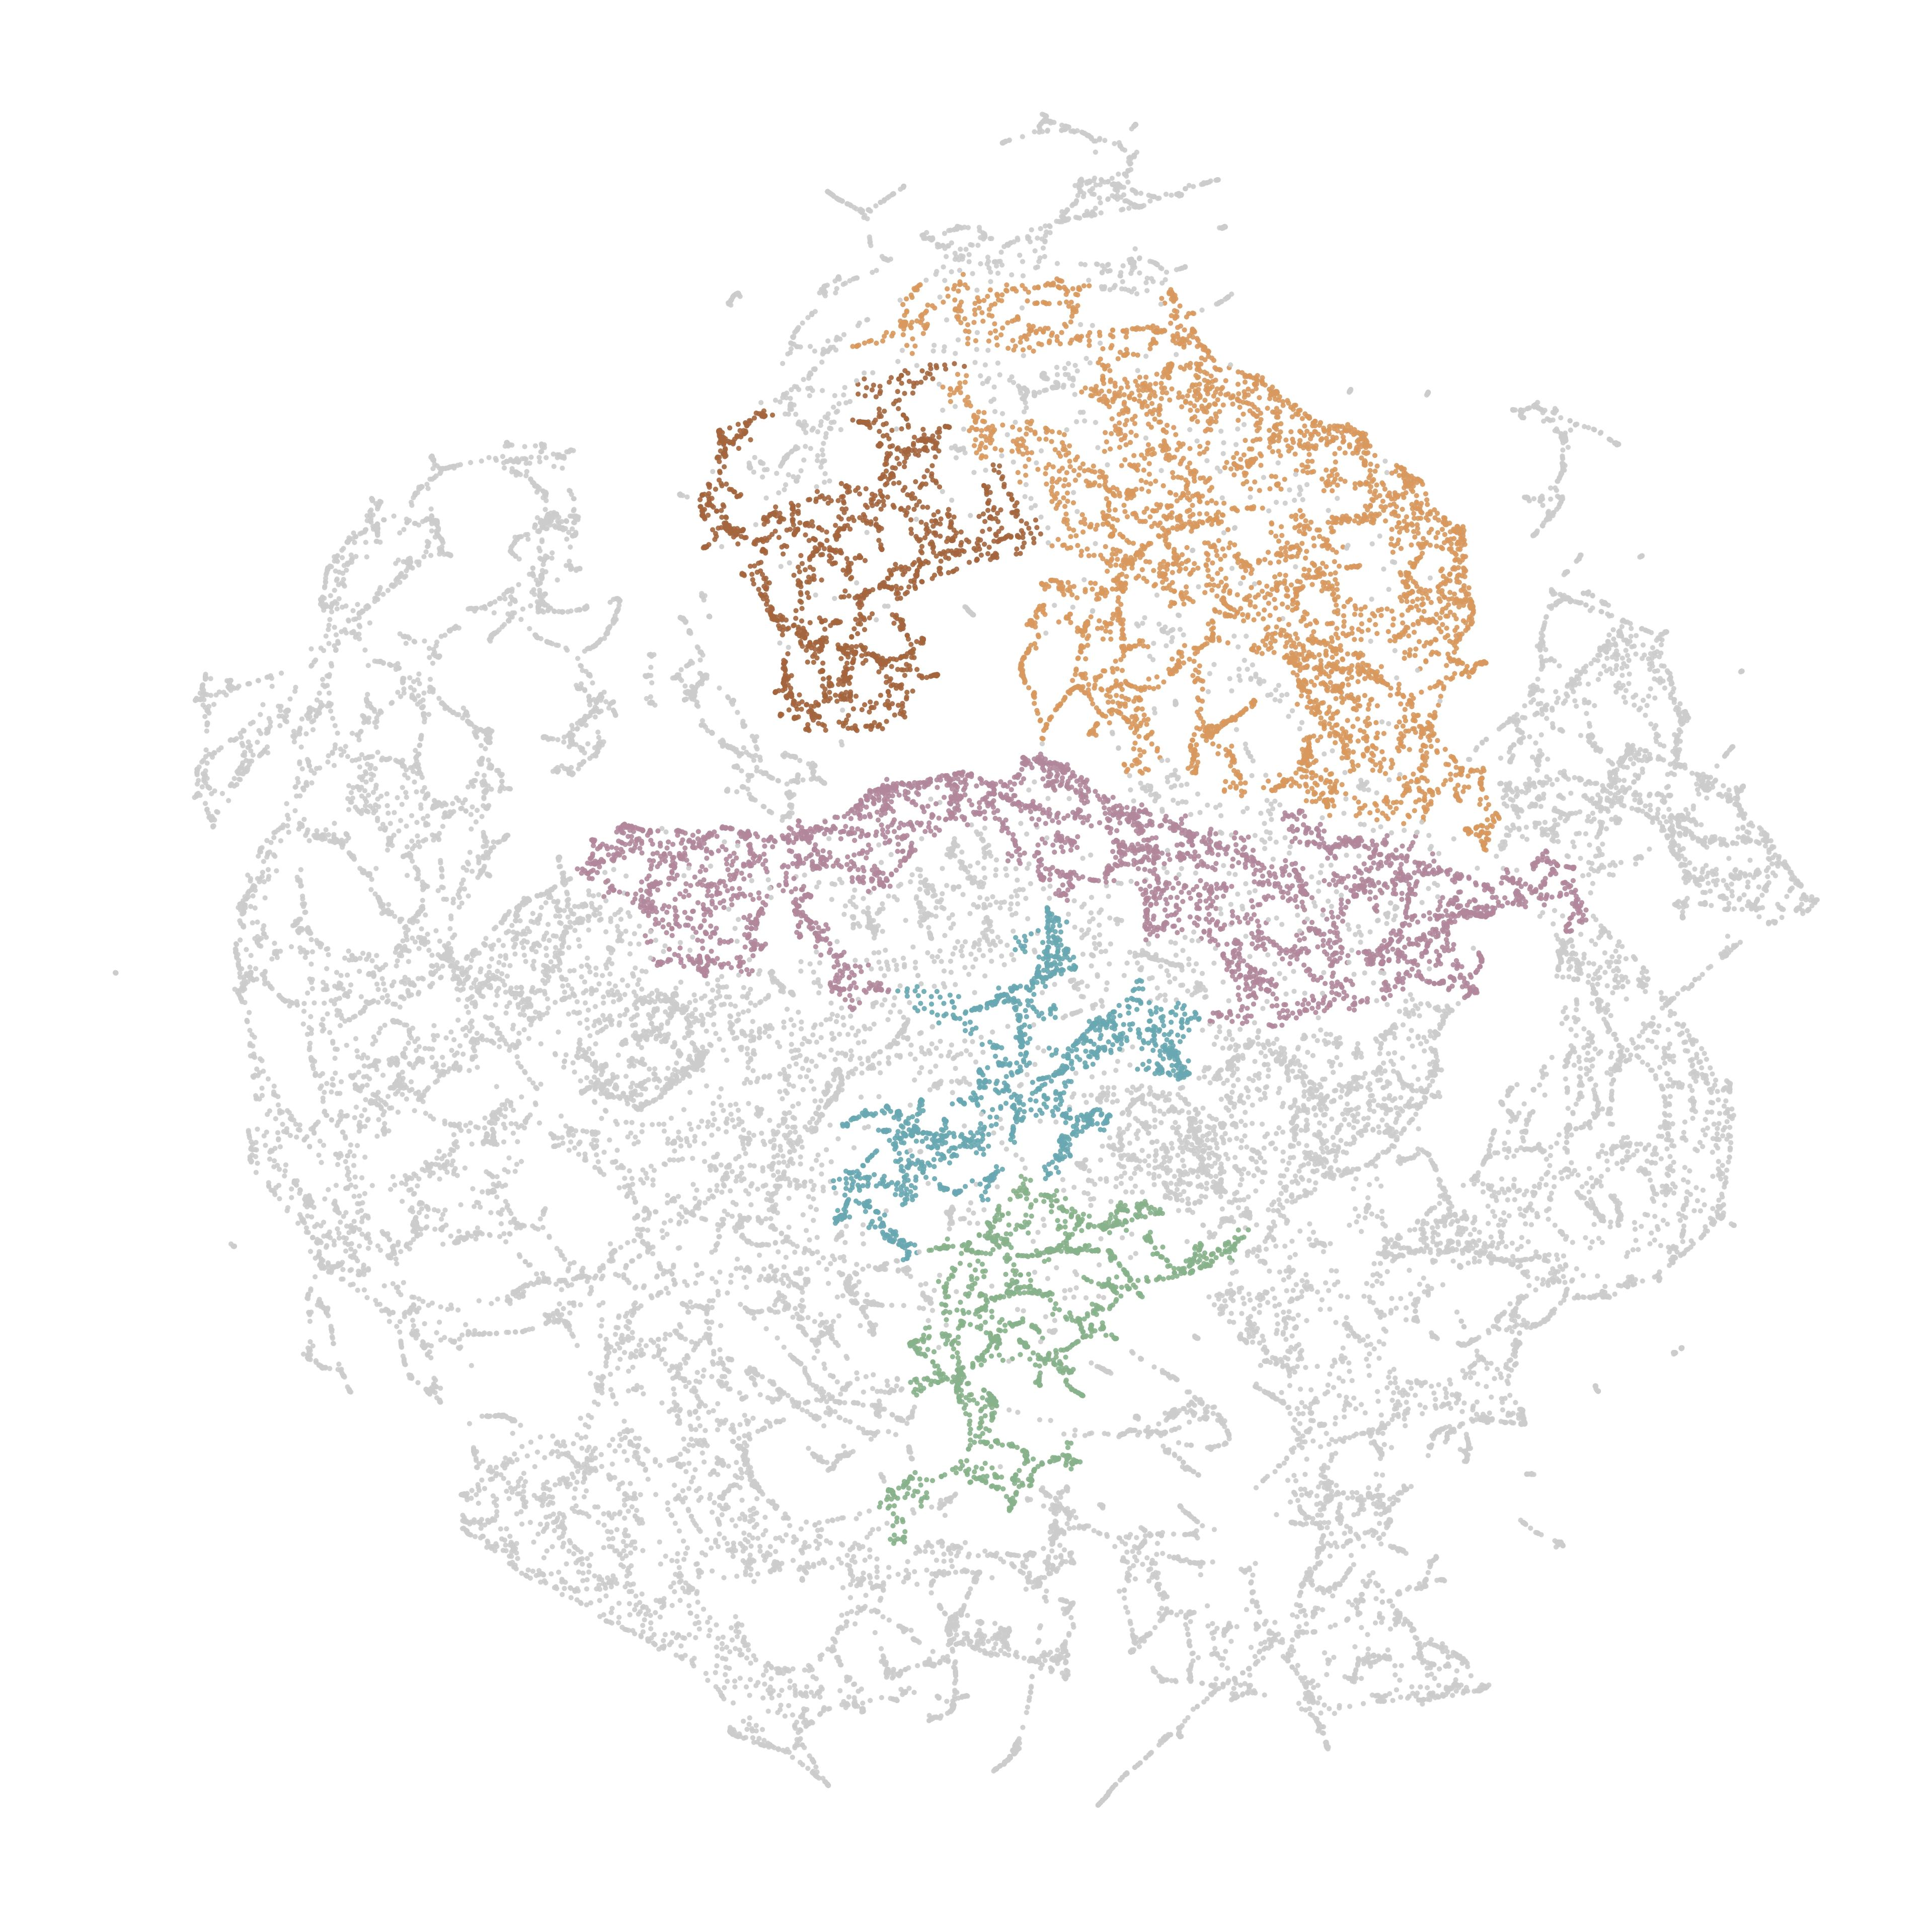

Values plotted in this chart, from the file beside it:
node_id, cluster, color_hex
309026271, -1, #CCCCCC
309026273, -1, #CCCCCC
309026274, -1, #CCCCCC
309026275, -1, #CCCCCC
309026276, -1, #CCCCCC
309026277, -1, #CCCCCC
309026943, -1, #CCCCCC
309026948, -1, #CCCCCC
309026949, -1, #CCCCCC
309027094, -1, #CCCCCC
309027144, -1, #CCCCCC
309027146, -1, #CCCCCC
309027147, -1, #CCCCCC
309027618, -1, #CCCCCC
309027619, -1, #CCCCCC
309028163, -1, #CCCCCC
309028164, -1, #CCCCCC
309028165, -1, #CCCCCC
309028174, -1, #CCCCCC
309028176, -1, #CCCCCC
309028278, 1, #D9985E
309028325, 1, #D9985E
309028330, 0, #A4653E
309028398, 1, #D9985E
309028467, -1, #CCCCCC
309028468, -1, #CCCCCC
309028469, -1, #CCCCCC
309857486, 4, #B2879C
309857487, 4, #B2879C
309857489, -1, #CCCCCC
309857490, -1, #CCCCCC
309863106, 3, #69A8B2
309863109, 3, #69A8B2
309863608, 1, #D9985E
309863613, 1, #D9985E
309863617, 1, #D9985E
309863624, 1, #D9985E
309863625, 1, #D9985E
309863630, 1, #D9985E
309864508, 1, #D9985E
309864510, -1, #CCCCCC
309864570, -1, #CCCCCC
309864571, -1, #CCCCCC
313793549, -1, #CCCCCC
313793550, -1, #CCCCCC
313794487, 1, #D9985E
313794494, 1, #D9985E
313794498, 1, #D9985E
313794502, 1, #D9985E
313794508, 1, #D9985E
313794892, -1, #CCCCCC
313795802, -1, #CCCCCC
313795803, -1, #CCCCCC
313797071, -1, #CCCCCC
313797673, -1, #CCCCCC
313799145, -1, #CCCCCC
313799181, -1, #CCCCCC
315063407, 4, #B2879C
315063960, 4, #B2879C
315063961, 4, #B2879C
... 31,471 more rows
